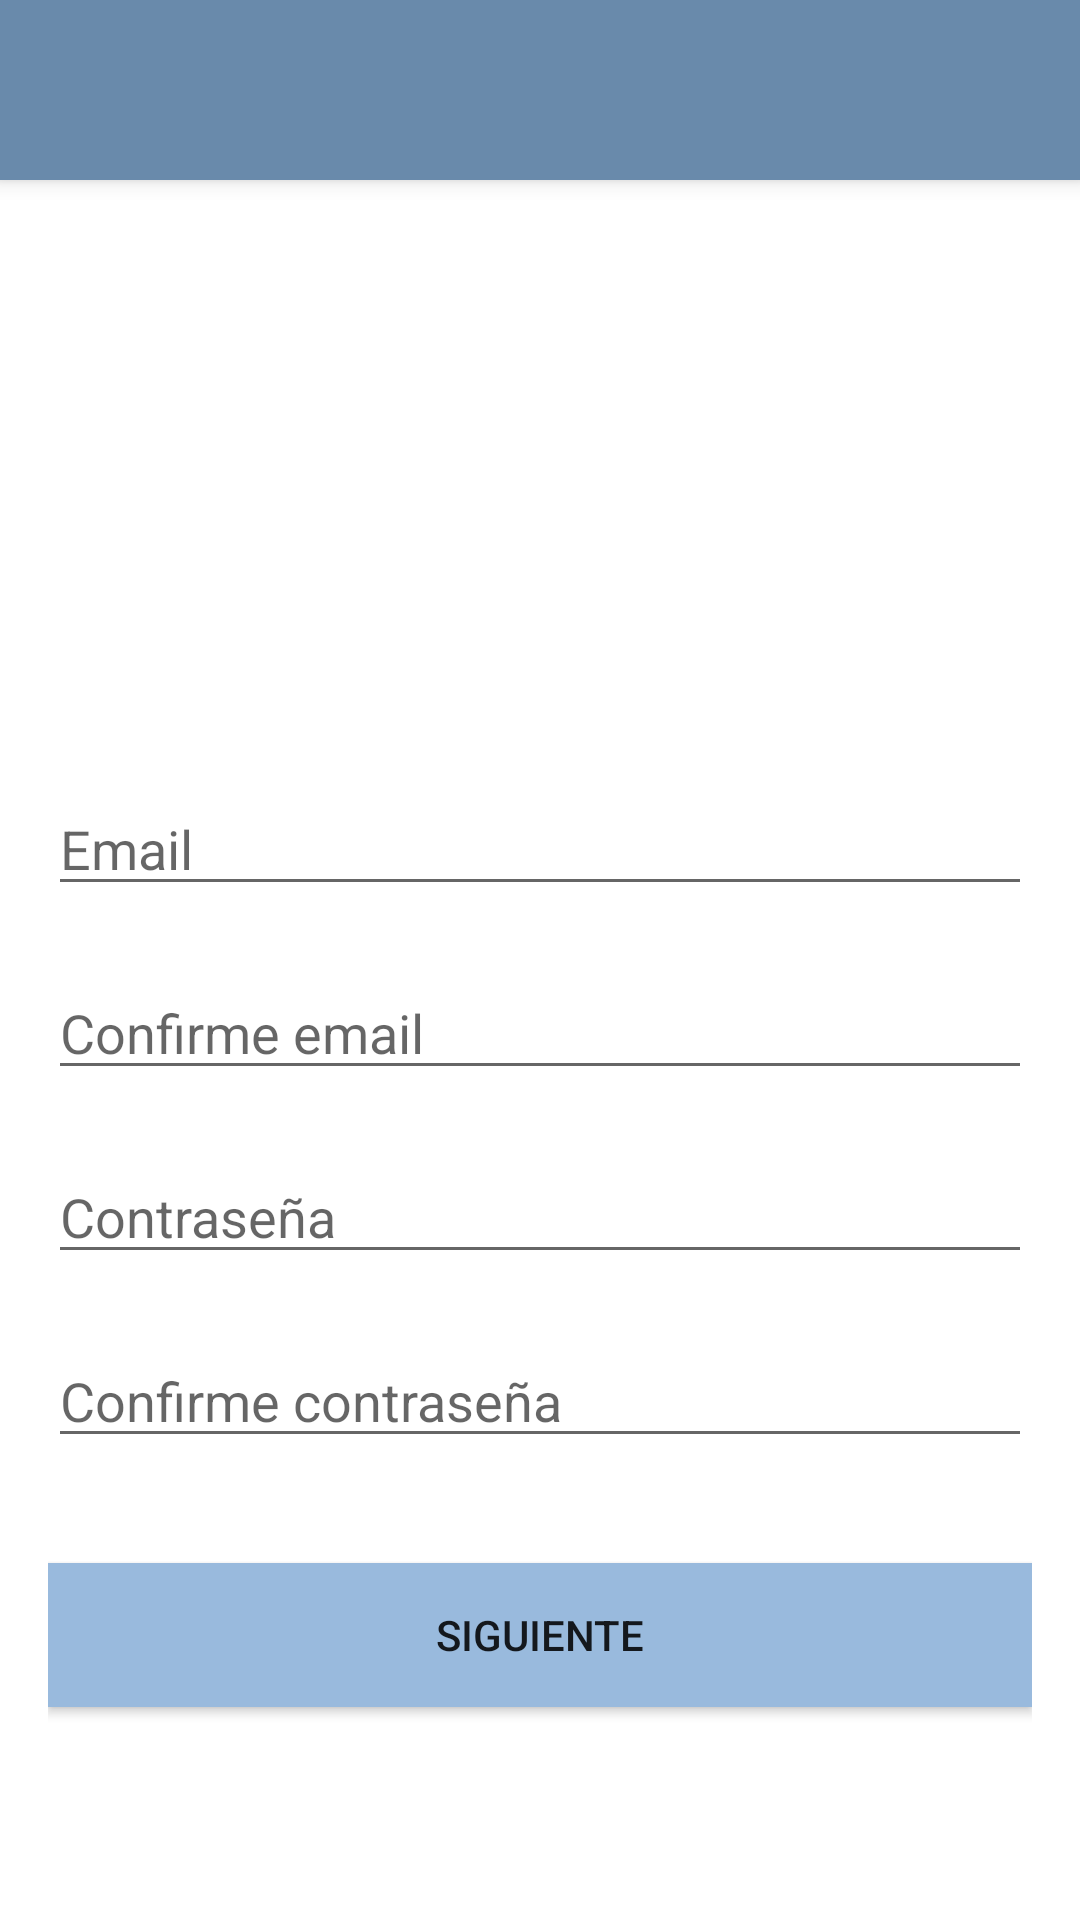

Produce the Android XML layout that renders to this screen, including the resource entries it uses.
<!-- AndroidManifest.xml: application theme AppTheme -->
<!-- res/layout/activity_sign_up_second_screen.xml -->
<?xml version="1.0" encoding="utf-8"?>
<android.support.constraint.ConstraintLayout xmlns:android="http://schemas.android.com/apk/res/android"
    xmlns:app="http://schemas.android.com/apk/res-auto"
    xmlns:tools="http://schemas.android.com/tools"
    android:layout_width="match_parent"
    android:layout_height="match_parent"
    tools:context=".authentication.signup.SignUpSecondScreen">

    <android.support.v7.widget.Toolbar
        android:id="@+id/my_toolbar"
        android:layout_width="match_parent"
        android:layout_height="60dp"
        android:background="?attr/colorPrimary"
        android:elevation="4dp"
        android:textStyle="italic"
        android:theme="@style/MyActionBarTheme"
        app:layout_constraintEnd_toEndOf="parent"
        app:layout_constraintStart_toStartOf="parent"
        app:layout_constraintTop_toTopOf="parent" />

    <LinearLayout
        android:layout_width="fill_parent"
        android:layout_height="fill_parent"
        android:background="@color/body_background"
        android:gravity="center"
        android:orientation="vertical"
        android:padding="@dimen/activity_horizontal_margin"
        app:layout_constraintBottom_toBottomOf="parent"
        app:layout_constraintEnd_toEndOf="parent"
        app:layout_constraintStart_toStartOf="parent"
        app:layout_constraintTop_toTopOf="parent">


        <ImageView
            android:layout_width="@dimen/logo_w_h"
            android:layout_height="@dimen/logo_w_h"
            android:layout_gravity="center_horizontal"
            android:layout_marginBottom="30dp"
            android:src="@mipmap/logo" />

        <EditText
            android:id="@+id/email"
            android:layout_width="match_parent"
            android:layout_height="wrap_content"
            android:layout_marginTop="10dp"
            android:layout_marginBottom="10dp"

            android:hint="@string/hint_email"
            android:inputType="textEmailAddress"
            android:maxLines="1"
            android:singleLine="true"
            android:textColor="@color/input_login" />

        <EditText
            android:id="@+id/confirmEmail"
            android:layout_width="match_parent"
            android:layout_height="wrap_content"
            android:layout_marginTop="10dp"
            android:layout_marginBottom="10dp"
            android:hint="@string/hint_confirm_email"
            android:inputType="textEmailAddress"
            android:maxLines="1"
            android:singleLine="true"
            android:textColor="@color/input_login" />

        <EditText
            android:id="@+id/password"
            android:layout_width="match_parent"
            android:layout_height="wrap_content"
            android:layout_marginTop="10dp"
            android:layout_marginBottom="10dp"
            android:hint="@string/hint_password"
            android:inputType="textPassword"
            android:maxLines="1"
            android:singleLine="true"
            android:textColor="@color/input_login" />

        <EditText
            android:id="@+id/confirmPassword"
            android:layout_width="match_parent"
            android:layout_height="wrap_content"
            android:layout_marginTop="10dp"
            android:layout_marginBottom="10dp"
            android:hint="@string/hint_confirm_password"
            android:inputType="textPassword"
            android:maxLines="1"
            android:singleLine="true"
            android:textColor="@color/input_login" />


        <Button
            android:id="@+id/next"
            android:layout_width="fill_parent"
            android:layout_height="wrap_content"
            android:layout_marginTop="25dp"
            android:background="@color/colorPrimary"
            android:text="@string/next" />

        

    </LinearLayout>

</android.support.constraint.ConstraintLayout>
<!-- resources referenced by this layout -->
<resources>
  <color name="body_background">#ffffff</color>
  <color name="colorPrimary">#99badd</color>
  <color name="input_login">#222222</color>
  <dimen name="activity_horizontal_margin">16dp</dimen>
  <dimen name="logo_w_h">150dp</dimen>
  <string name="hint_confirm_email">Confirme email</string>
  <string name="hint_confirm_password">Confirme contraseña</string>
  <string name="hint_email">Email</string>
  <string name="hint_password">Contraseña</string>
  <string name="next">Siguiente</string>
  <style name="MyActionBarTheme" parent="Base.ThemeOverlay.AppCompat.Dark.ActionBar">
          <item name="colorPrimary">@color/colorPrimaryDark</item>
          <item name="colorPrimaryDark">@color/colorPrimary</item>
          <item name="android:textColor">@color/white</item>
      </style>
  <style name="AppTheme" parent="Theme.AppCompat.Light.NoActionBar">
          <item name="colorPrimary">@color/colorPrimary</item>
          <item name="colorPrimaryDark">@color/colorPrimaryDark</item>
          <item name="colorAccent">@color/colorAccent</item>
      </style>
  <color name="colorPrimaryDark">#698AAB</color>
  <color name="white">#ffffff</color>
  <color name="colorAccent">#ffffff</color>
</resources>
